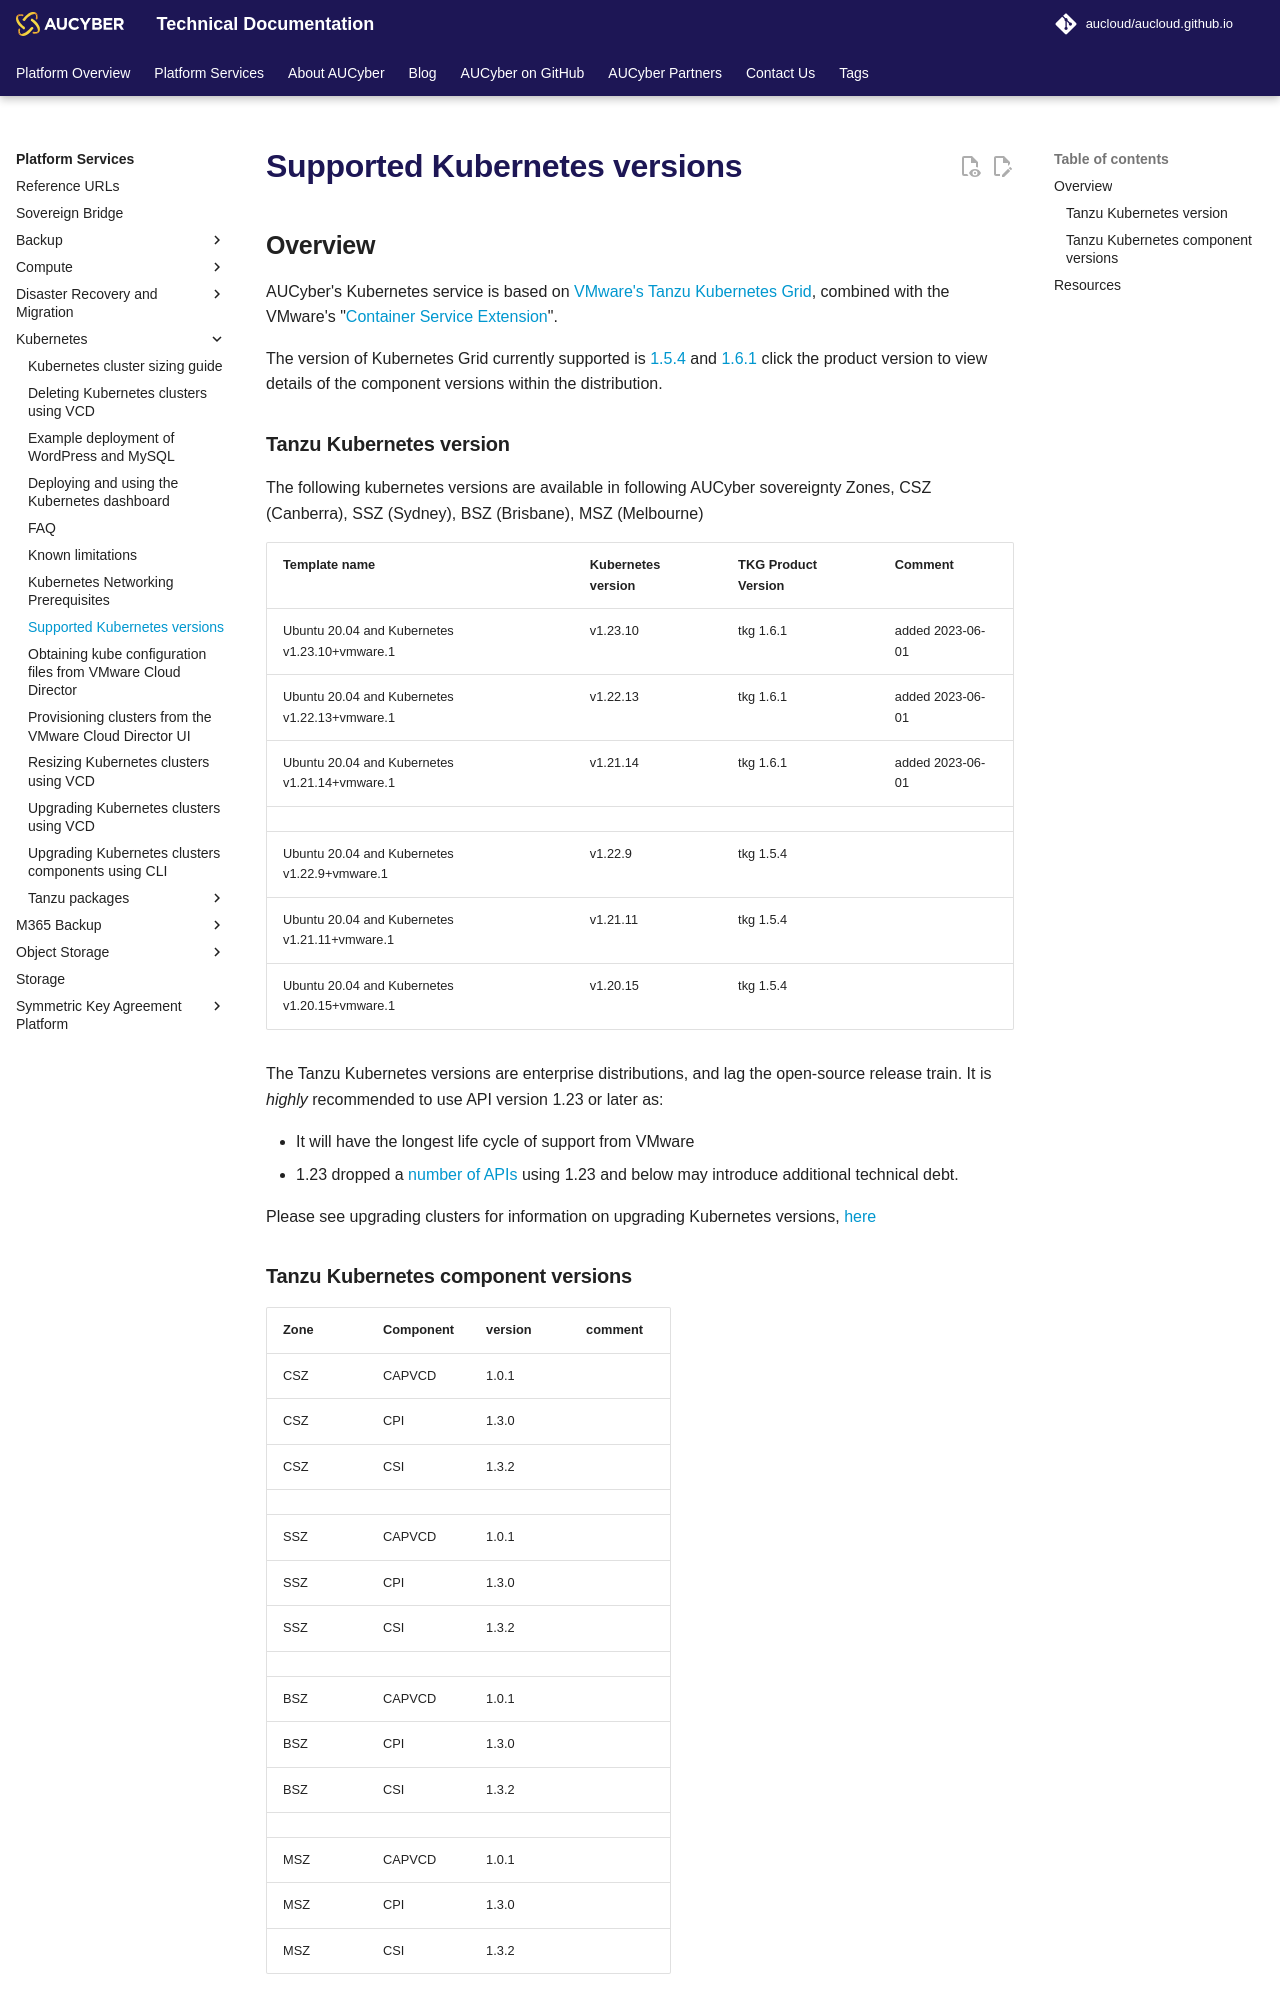

repository: aucloud/aucloud.github.io · page: latest/Platform_Services/Kubernetes/kubernetes_versions/index.html · generator: mkdocs

---
title: Supported Kubernetes versions
description: Supported Kubernetes versions for the AUCyber Kubernetes Service
---
## Overview

AUCyber's Kubernetes service is based on  [VMware's Tanzu Kubernetes Grid](https://docs.vmware.com/en/VMware-Tanzu-Kubernetes-Grid/1.6/vmware-tanzu-kubernetes-grid-16/GUID-release-notes.html), combined with the VMware's "[Container Service Extension](https://docs.vmware.com/en/VMware-Cloud-Director-Container-Service-Extension/4.0.3/rn/vmware-cloud-director-container-service-extension-403-release-notes/index.html)".

The version of Kubernetes Grid currently supported is [1.5.4](https://docs.vmware.com/en/VMware-Tanzu-Kubernetes-Grid/1.5/vmware-tanzu-kubernetes-grid-15/GUID-release-notes.html) and [1.6.1](https://docs.vmware.com/en/VMware-Tanzu-Kubernetes-Grid/1.6/vmware-tanzu-kubernetes-grid-16/GUID-release-notes.html) click the product version to view details of the component versions within the distribution.

### Tanzu Kubernetes version

The following kubernetes versions are available in following AUCyber sovereignty Zones, CSZ (Canberra), SSZ (Sydney), BSZ (Brisbane), MSZ (Melbourne)  

|Template name                                 | Kubernetes version | TKG Product Version| Comment          |
|:---                                          |:---                |:---                |                  |
|Ubuntu 20.04 and Kubernetes v1.23.10+vmware.1 | v1.23.10           | tkg 1.6.1          | added 2023-06-01 |
|Ubuntu 20.04 and Kubernetes v1.22.13+vmware.1 | v1.22.13           | tkg 1.6.1          | added 2023-06-01 |
|Ubuntu 20.04 and Kubernetes v1.21.14+vmware.1 | v1.21.14           | tkg 1.6.1          | added 2023-06-01 |
|                                              |                    |                    |                  |
|Ubuntu 20.04 and Kubernetes v1.22.9+vmware.1  | v1.22.9            | tkg 1.5.4          |                  |
|Ubuntu 20.04 and Kubernetes v1.21.11+vmware.1 | v1.21.11           | tkg 1.5.4          |                  |
|Ubuntu 20.04 and Kubernetes v1.20.15+vmware.1 | v1.20.15           | tkg 1.5.4          |                  |

The Tanzu Kubernetes versions are enterprise distributions, and lag the open-source release train. It is *highly* recommended to use API version 1.23 or later as:

- It will have the longest life cycle of support from VMware  
- 1.23 dropped a [number of APIs](https://kubernetes.io/blog/2021/12/07/kubernetes-1-23-release-announcement/) using 1.23 and below may introduce additional technical debt.

Please see upgrading clusters for information on upgrading Kubernetes versions, [here](./upgrading_clusters_vcd_ui.md)
